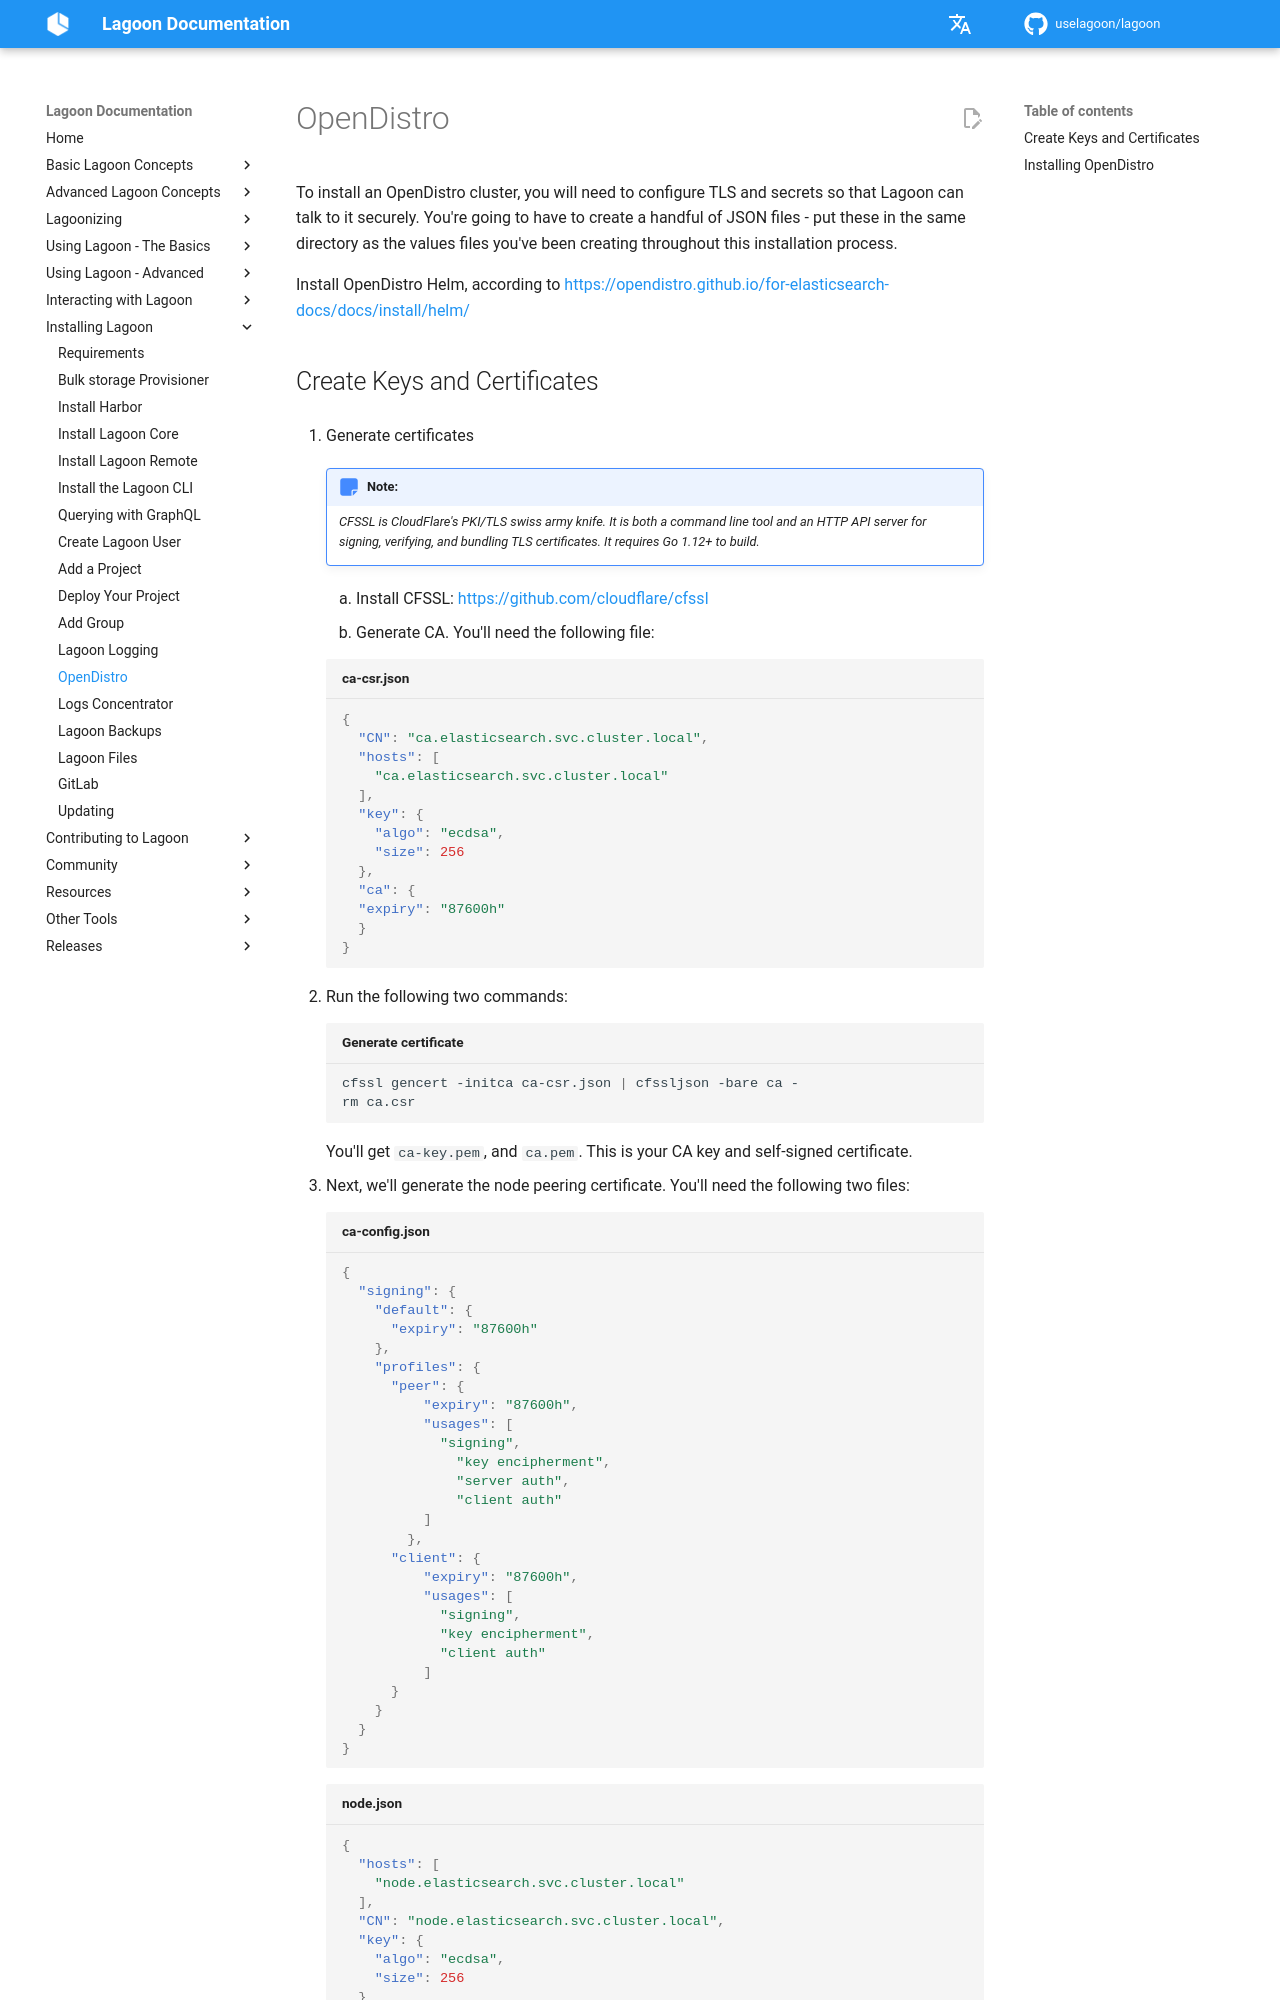

repository: uselagoon/lagoon · page: installing-lagoon/opendistro/index.html · generator: mkdocs

# OpenDistro

To install an OpenDistro cluster, you will need to configure TLS and secrets so that Lagoon can talk to it securely. You're going to have to create a handful of JSON files - put these in the same directory as the values files you've been creating throughout this installation process.

Install OpenDistro Helm, according to [https://opendistro.github.io/for-elasticsearch-docs/docs/install/helm/](https://opendistro.github.io/for-elasticsearch-docs/docs/install/helm/)
